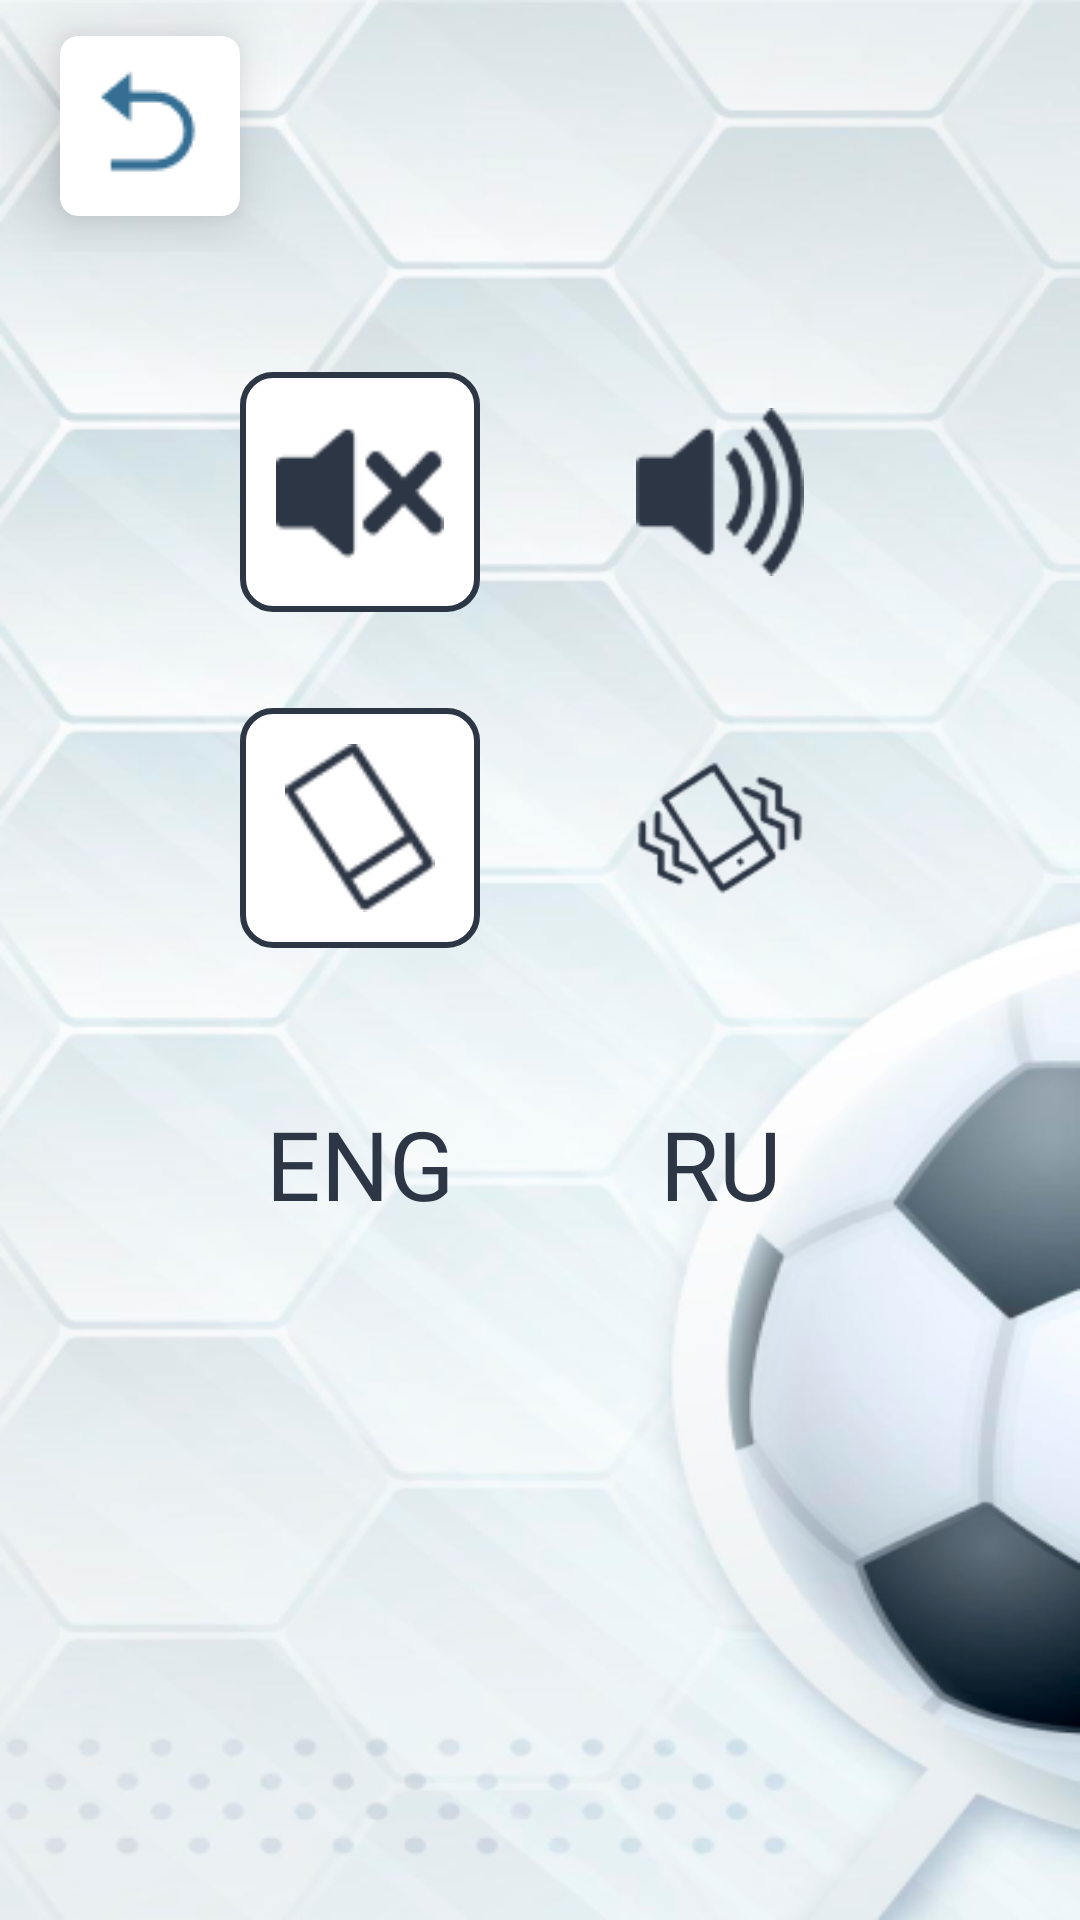

Write the Android layout XML for this screen, with the resource values it uses.
<!-- AndroidManifest.xml: application theme Theme.StadiumAndBalls -->
<!-- res/layout/fragment_settings.xml -->
<?xml version="1.0" encoding="utf-8"?>
<LinearLayout xmlns:android="http://schemas.android.com/apk/res/android"
    xmlns:tools="http://schemas.android.com/tools"
    android:layout_width="match_parent"
    android:layout_height="match_parent"
    xmlns:app="http://schemas.android.com/apk/res-auto"
    android:background="@drawable/bg_mainn"
    android:orientation="vertical"
    tools:context=".ui.fragments.SettingsFragment">

    <LinearLayout
        android:layout_width="match_parent"
        android:layout_height="wrap_content">

        <androidx.cardview.widget.CardView
            android:id="@+id/btn_back"
            android:layout_width="wrap_content"
            android:layout_height="wrap_content"
            app:cardCornerRadius="6dp"
            app:cardElevation="12dp"
            android:layout_marginVertical="12dp"
            android:layout_marginStart="20dp">

            <ImageView
                android:layout_width="wrap_content"
                android:layout_height="wrap_content"
                android:src="@drawable/ic_back_button"
                android:padding="10dp" />
        </androidx.cardview.widget.CardView>

    </LinearLayout>

    <LinearLayout
        android:layout_marginTop="40dp"
        android:layout_width="match_parent"
        android:layout_height="wrap_content"
        android:orientation="vertical"
        android:gravity="center">

        <LinearLayout
            android:layout_width="wrap_content"
            android:layout_height="wrap_content"
            android:orientation="horizontal"
            android:gravity="center_vertical">

            <ImageView
                android:id="@+id/btn_sound_off"
                android:layout_width="80dp"
                android:layout_height="80dp"
                android:src="@drawable/ic_sound_offf"
                android:background="@drawable/bg_settings_selected"
                android:padding="12dp"
                android:layout_marginHorizontal="20dp"/>

            <ImageView
                android:id="@+id/btn_sound_on"
                android:layout_marginHorizontal="20dp"
                android:layout_width="80dp"
                android:layout_height="80dp"
                android:src="@drawable/ic_sound_onn"
                android:background="@drawable/bg_settings_non_selected"
                android:padding="12dp"/>

        </LinearLayout>

        <LinearLayout
            android:layout_marginVertical="32dp"
            android:layout_width="wrap_content"
            android:layout_height="wrap_content"
            android:orientation="horizontal"
            android:gravity="center_vertical">

            <ImageView
                android:id="@+id/btn_vibr_off"
                android:layout_width="80dp"
                android:layout_height="80dp"
                android:src="@drawable/ic_vibr_offf"
                android:background="@drawable/bg_settings_selected"
                android:padding="12dp"
                android:layout_marginHorizontal="20dp"/>

            <ImageView
                android:id="@+id/btn_vibr_on"
                android:layout_marginHorizontal="20dp"
                android:layout_width="80dp"
                android:layout_height="80dp"
                android:src="@drawable/ic_vibr_onnn"
                android:background="@drawable/bg_settings_non_selected"
                android:padding="12dp"/>

        </LinearLayout>

        <LinearLayout
            android:layout_width="wrap_content"
            android:layout_height="wrap_content"
            android:orientation="horizontal"
            android:gravity="center_vertical">

            <LinearLayout
                android:layout_width="80dp"
                android:layout_height="80dp"
                android:background="@drawable/bg_settings_non_selected"
                android:layout_marginHorizontal="20dp">

                <TextView
                    android:id="@+id/btn_en"
                    android:layout_width="match_parent"
                    android:layout_height="match_parent"
                    android:text="ENG"
                    android:textColor="#2D3645"
                    android:fontFamily="@font/jura_bold"
                    android:gravity="center"
                    android:textSize="32sp"/>
            </LinearLayout>

            <LinearLayout
                android:layout_marginHorizontal="20dp"
                android:layout_width="80dp"
                android:layout_height="80dp"
                android:background="@drawable/bg_settings_non_selected">
                <TextView
                    android:id="@+id/btn_ru"
                    android:layout_width="match_parent"
                    android:layout_height="match_parent"
                    android:text="RU"
                    android:textColor="#2D3645"
                    android:fontFamily="@font/jura_bold"
                    android:gravity="center"
                    android:textSize="32sp"/>
            </LinearLayout>

        </LinearLayout>



    </LinearLayout>

</LinearLayout>
<!-- resources referenced by this layout -->
<resources>
  <!-- drawable bg_mainn: png bitmap (drawable, 170994 bytes) -->
  <!-- drawable bg_settings_selected (drawable) -->
  <?xml version="1.0" encoding="utf-8"?>
  <shape android:shape="rectangle" xmlns:android="http://schemas.android.com/apk/res/android">
      <solid android:color="@color/white"/>
      <corners android:radius="10dp"/>
      <stroke android:color="#2D3645" android:width="2dp"/>
  </shape>
  <!-- drawable ic_back_button: png bitmap (drawable, 772 bytes) -->
  <!-- drawable ic_sound_offf: png bitmap (drawable, 1036 bytes) -->
  <!-- drawable ic_sound_onn: png bitmap (drawable, 1706 bytes) -->
  <!-- drawable ic_vibr_offf: png bitmap (drawable, 1519 bytes) -->
  <!-- drawable ic_vibr_onnn: png bitmap (drawable, 2358 bytes) -->
  <style name="Theme.StadiumAndBalls" parent="Theme.MaterialComponents.DayNight.NoActionBar">
          
          <item name="colorPrimary">@color/color_all_status</item>
          <item name="colorPrimaryVariant">@color/color_all_status</item>
          <item name="colorOnPrimary">@color/white</item>
          
          <item name="colorSecondary">@color/teal_200</item>
          <item name="colorSecondaryVariant">@color/teal_700</item>
          <item name="colorOnSecondary">@color/black</item>
          
          <item name="android:statusBarColor" tools:targetApi="l">?attr/colorPrimaryVariant</item>
          
      </style>
  <color name="white">#FFFFFFFF</color>
  <color name="color_all_status">#DBE2E6</color>
  <color name="teal_200">#FF03DAC5</color>
  <color name="teal_700">#FF018786</color>
  <color name="black">#FF000000</color>
</resources>
